Run: headless pygame with SDL's dummy video driver; simulated clock (each Clock.tick advances the game by its frame time, no real sleeping); random seed 0; keys injected as events and as key.get_pressed() state; no mouse input.
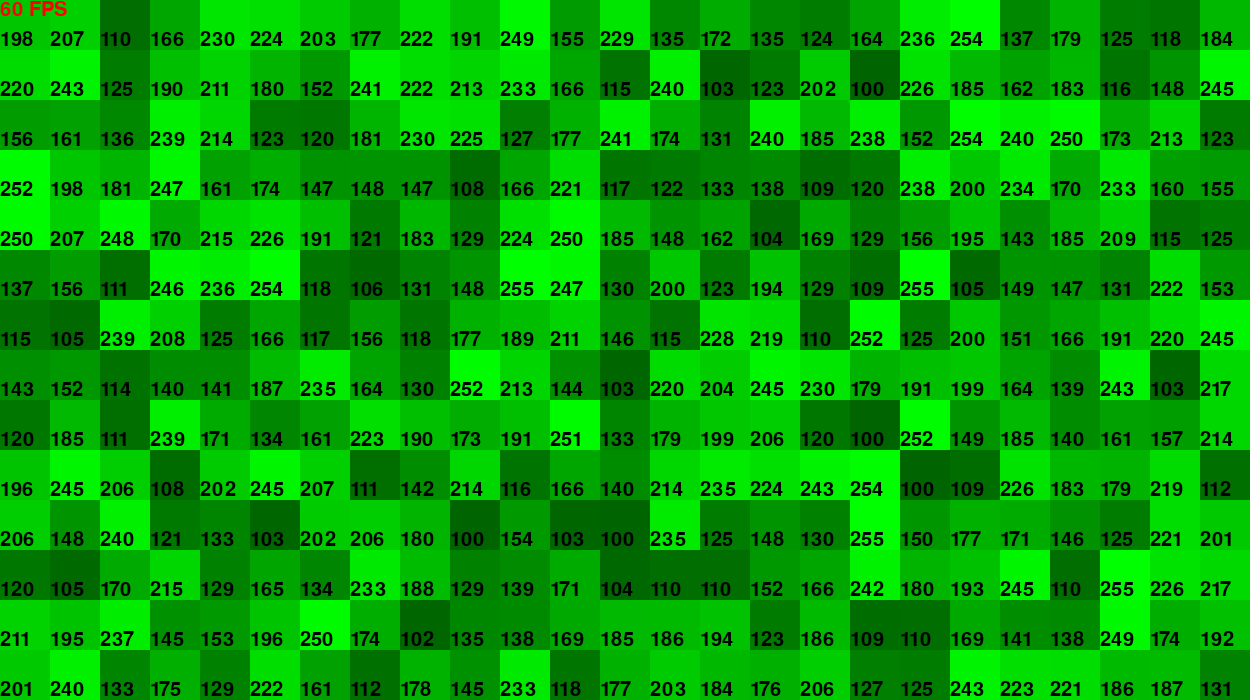
Frame 1 of 4 · flips 1–60 · no input
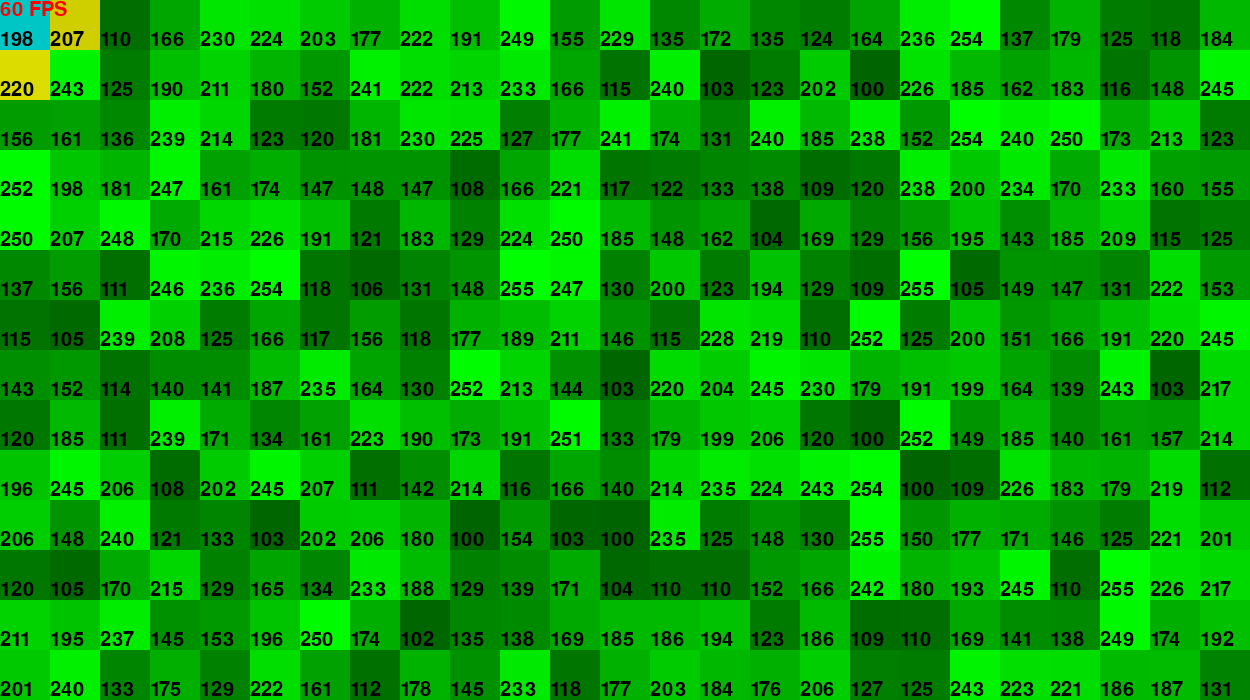
Frame 2 of 4 · flips 61–180 · tapped SPACE, RETURN · held RIGHT (→), D
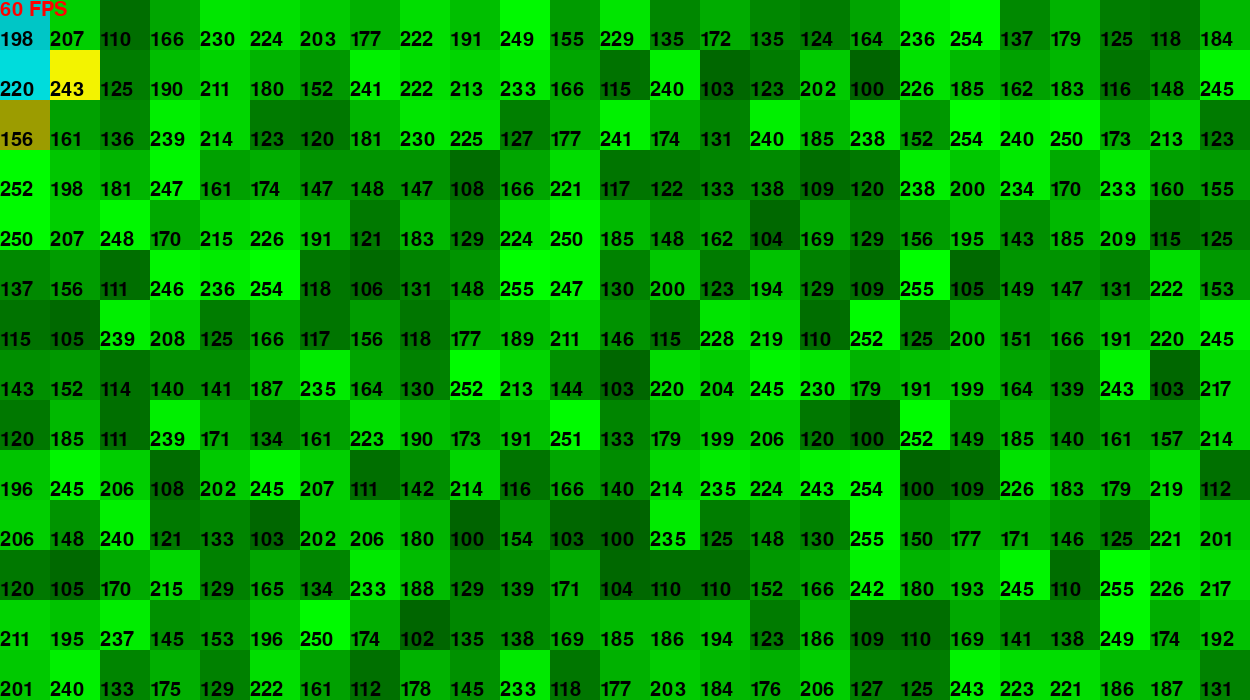
Frame 3 of 4 · flips 181–300 · held DOWN (↓), S
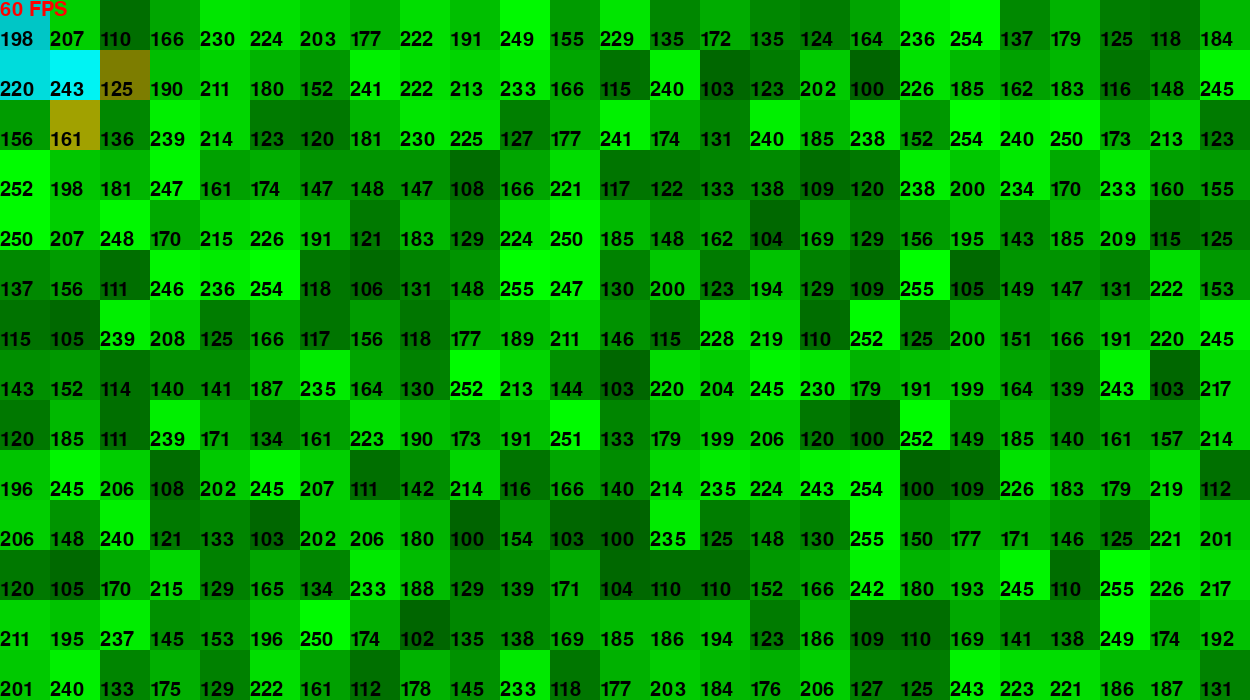
Frame 4 of 4 · flips 301–420 · held LEFT (←), A, UP (↑), W

The pygame program that drew these frames:

import contextlib
with contextlib.redirect_stdout(None):      #Stops pyagame from displaying version number
    import pygame, random, os, sys, time, threading
    from pygame.locals import *
os.environ['SDL_VIDEO_CENTERED'] = '1'      #Opens pygame window in the center of the screen
pygame.init()                               #initialises the pygame window
g=pygame.display.set_mode([1250,700])       #sets the resolution to be 1250 x 700 pixels
pygame.display.set_caption("Path Finding")  #gives the pygame window the title "Path Finding"
clock=pygame.time.Clock()                   #allows for clock.tick() to be called later instead of pygame.time.Clock()
font=pygame.font.SysFont("Sans MS", 30)     #Sets the pygame default font size and style
display_fps = True                          #Can be set to true or false for displaying pygame window fps in the top right __Insert line number__
grid=[]                                     #Defines the array for later use
currentxy=[0,0]                             #Defines the array for later use
loop, is_looping = None, False              #Defines the variable loop so it the function find_path can be started and stopped, is_looping stops the function fuind_path being called more than once
re_gen = 0

def events():
    global is_looping
    for event in pygame.event.get():            ##Checking which keys have been pressed
        if event.type == QUIT or (event.type == KEYDOWN and event.key == K_ESCAPE):
            if is_looping == True:
                loop.cancel()
            pygame.quit()
            sys.exit()
        elif event.type == KEYDOWN and event.key == K_r:
            return 1                            ##Force generates another map
        elif event.type == KEYDOWN and event.key == K_SPACE:
            return 2                            ##Runs the pathfinding algorithm
        elif event.type == KEYDOWN and event.key == K_e and is_looping == True:
            is_looping = False                  #is_looping boolean set to false so it can be called again
            loop.cancel()                       ##Stops pathfinding for debugging reasons

def gen_map():
    grid=[]
    for rows in range(14):          #14 is the height of the map in tiles
        row=[]                      #the array row is defined and cleared before appending to it
        for values in range(25):        #25 is the width of the map in tiles
            temp=[]                     #last array in the grid has to be cleared after it is stored in the array "row"
            temp.append(random.randint(100,255))        #appends a value to the 0 position of the temp array, this is the "height" value
            temp.append(0)                              #appends tha value 0 to the 1 position of the array, this is the colour value
            row.append(temp)                            #The temp array is appended to the row
        grid.append(row)                                #All rows are appended to the array grid
    return grid                         #returns the array so that it can be displayed

def find_path():
    global loop, re_gen
    try:
        grid[currentxy[0]][currentxy[1]][1]=1               #Sets colour of current square to blue
        grid[currentxy[0]][currentxy[1]+1][1]=2             #Sets colour of the square to the right to indicate checking
        grid[currentxy[0]+1][currentxy[1]][1]=2             #Sets colour of the square below to yellow to indicate checking
        if grid[currentxy[0]][currentxy[1]+1][0] > grid[currentxy[0]+1][currentxy[1]][0]:   #Compares the values of the squares below and to the right picking the highest value
            grid[currentxy[0]-1][currentxy[1]+1][1]=0
            grid[currentxy[0]+1][currentxy[1]-1][1]=0           #Reverts both of the previously yellow squares to green
            currentxy[1]+=1
        else:
            grid[currentxy[0]-1][currentxy[1]+1][1]=0
            grid[currentxy[0]+1][currentxy[1]-1][1]=0
            currentxy[0]+=1
    except:
        re_gen = 1                              #Once the end of the grid has been reached it will generate another grid and start again
    loop = threading.Timer(0.2, find_path)      #Assigns is function to another thread so that it can run at a differnet "speed" to the rest of the code
    loop.start()


def draw():
    pygame.draw.rect(g, (80,80,80), [0,0,1280,720],0)       #No longer necessary but sets the background colour (behind the tiles) to be grey
    for row in range(len(grid)):
        for column in range(len(grid[0])):                  #For loops generate numbers to check every value in the array grid for displaying
            if grid[row][column][1] == 0:                   #If the colour identifier value is 0, it should be displayed as green
                pygame.draw.rect(g, (0,grid[row][column][0],0), [column*50, row*50, 50,50],0)
            elif grid[row][column][1] == 1:                 #1 is for a blue ish color for the path
                pygame.draw.rect(g, (0,grid[row][column][0],grid[row][column][0]), [column*50, row*50, 50,50],0)
            elif grid[row][column][1] == 2:                 #and 2 is for yellow which is the squares it is compring
                pygame.draw.rect(g, (grid[row][column][0],grid[row][column][0],0), [column*50, row*50, 50,50],0)
            height = font.render(str(grid[row][column][0]), True, pygame.Color('black'))        #variable 'height' is set to the value of the square
            g.blit(height, (column*50, (row*50)+30))                                            #The 'height' value of the square is displayed inside the appropriate square
    if display_fps == True:
        text = font.render(str(int(clock.get_fps()))+" FPS", True, pygame.Color('red'))         #displayes the frames per second or simulation speed
        g.blit(text, (0,0))
    pygame.display.flip()       #Draws everything on the canvas so the user can see

grid = gen_map()        #Generates the first map so that the user does not have to

while True:     ##Main loop of the program, everything is called from within
    clock.tick()   
    choice = events()       #sets variable 'choice' to be what fuinction 'events()' returns (users inputs) 
    if re_gen == 1:
        currentxy=[0,0]     #resets the start position back to the top right, [0,0]
        grid = gen_map()    #sets the 'grid' boolean to be the new generated map
        re_gen = 0          #resets variable 're_gen' to 0 so it can be reused and does not cause an infinite loop
    if choice == 1:
        currentxy=[0,0]     #resets the start position back to the top right, [0,0]
        grid = gen_map()    #sets the 'grid' boolean to be the new generated map
    elif choice == 2 and is_looping == False:   #'is_looping' has to be false so that the function cannot be run multiple times
        is_looping = True   #Sets the 'is_looping' boolean to True to reduce the chance of a crash when stopping the function
        find_path()         #When the user selects the option the function to find a path is called
    draw()                  #Calls the 'draw()' function which displays the grid to the user
